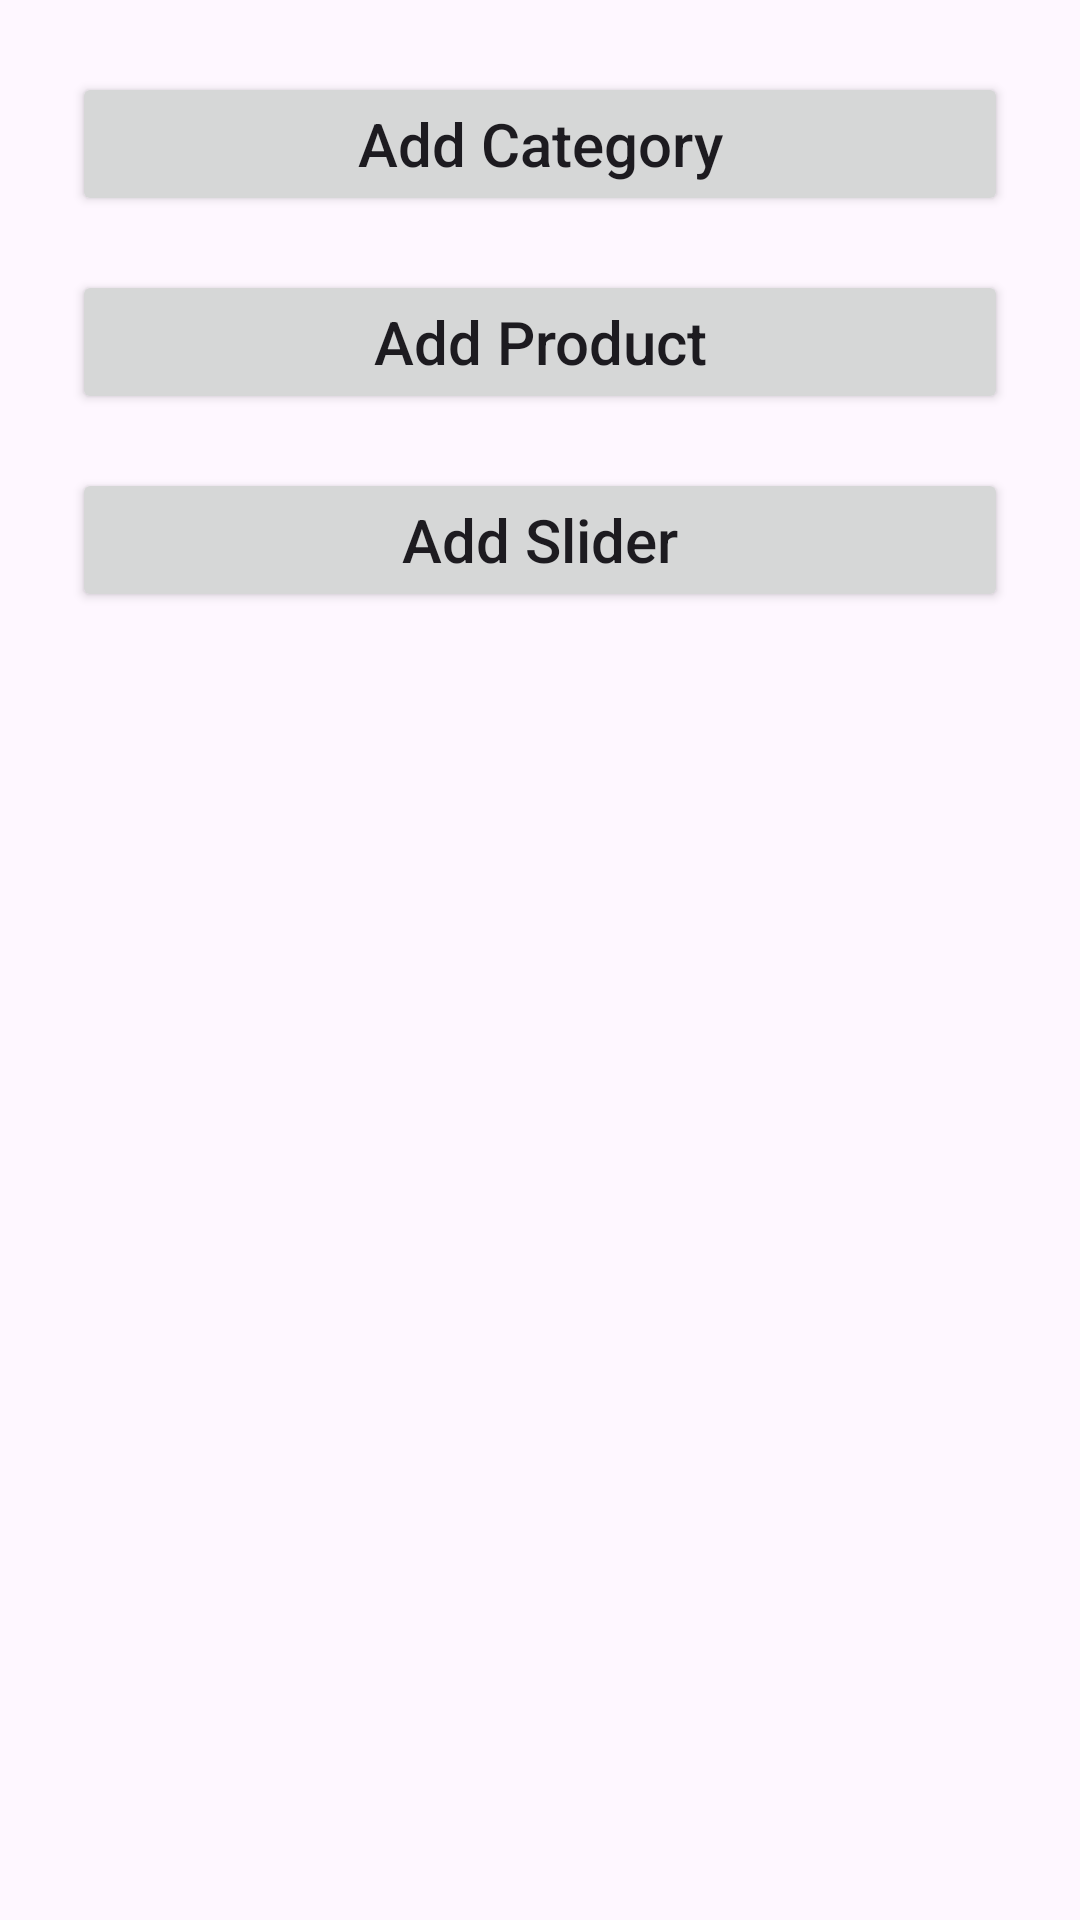

Here is an Android app screen rendered from its layout file. Give the layout XML and the strings, colors and styles it references.
<!-- AndroidManifest.xml: application theme Theme.ShopNowAdmin -->
<!-- res/layout/fragment_home.xml -->
<?xml version="1.0" encoding="utf-8"?>
<LinearLayout xmlns:android="http://schemas.android.com/apk/res/android"
    xmlns:tools="http://schemas.android.com/tools"
    android:layout_width="match_parent"
    android:layout_height="match_parent"
    tools:context=".fragments.HomeFragment"
    android:orientation="vertical"
    android:padding="24dp">

    <Button
        android:id="@+id/addCategoryButton"
        android:layout_width="match_parent"
        android:layout_height="wrap_content"
        android:text="Add Category"
        android:textAllCaps="false"
        android:textSize="20sp"/>

    <Button
        android:id="@+id/addProductButton"
        android:layout_width="match_parent"
        android:layout_height="wrap_content"
        android:text="Add Product"
        android:textAllCaps="false"
        android:textSize="20sp"
        android:layout_marginTop="18dp"/>

    <Button
        android:id="@+id/addSliderButton"
        android:layout_width="match_parent"
        android:layout_height="wrap_content"
        android:text="Add Slider"
        android:textAllCaps="false"
        android:textSize="20sp"
        android:layout_marginTop="18dp"/>










</LinearLayout>
<!-- resources referenced by this layout -->
<resources>
  <style name="Theme.ShopNowAdmin" parent="Base.Theme.ShopNowAdmin" />
  <style name="Base.Theme.ShopNowAdmin" parent="Theme.Material3.DayNight.NoActionBar">
          
          
      </style>
</resources>
